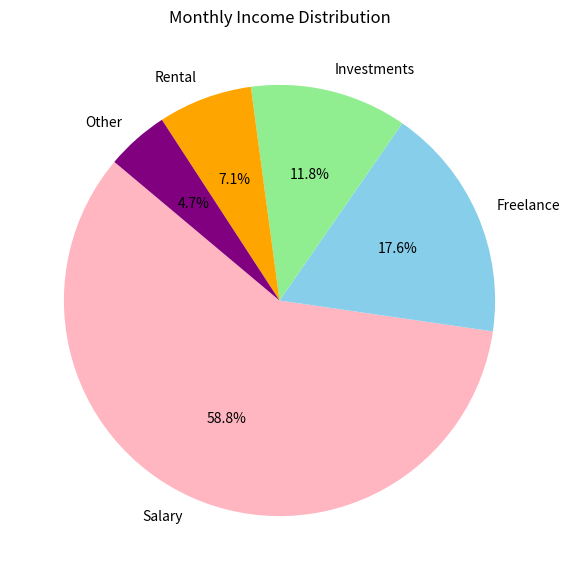

Recreate this plot in Python.
#LAB2.Create a pie chart to visualize the distribution of your monthly income by
 # source. You have collected data on the various sources of your income, such as
 # salary, freelance work, investments, and rental income. Share your
 # conclusion/analysis.
 # Input:
 # income_sources = ['Salary', 'Freelance', 'Investments', 'Rental', 'Other']
 # monthly_income = [5000, 1500, 1000, 600, 400]

import matplotlib.pyplot as plt

income_sources = ['Salary', 'Freelance', 'Investments', 'Rental', 'Other']
monthly_income = [5000, 1500, 1000, 600, 400]

plt.figure(figsize=(7, 7))
plt.pie(monthly_income, labels=income_sources, autopct='%1.1f%%', startangle=140, colors=['lightpink', 'skyblue', 'lightgreen','orange','purple'])

plt.title("Monthly Income Distribution")
plt.show()
